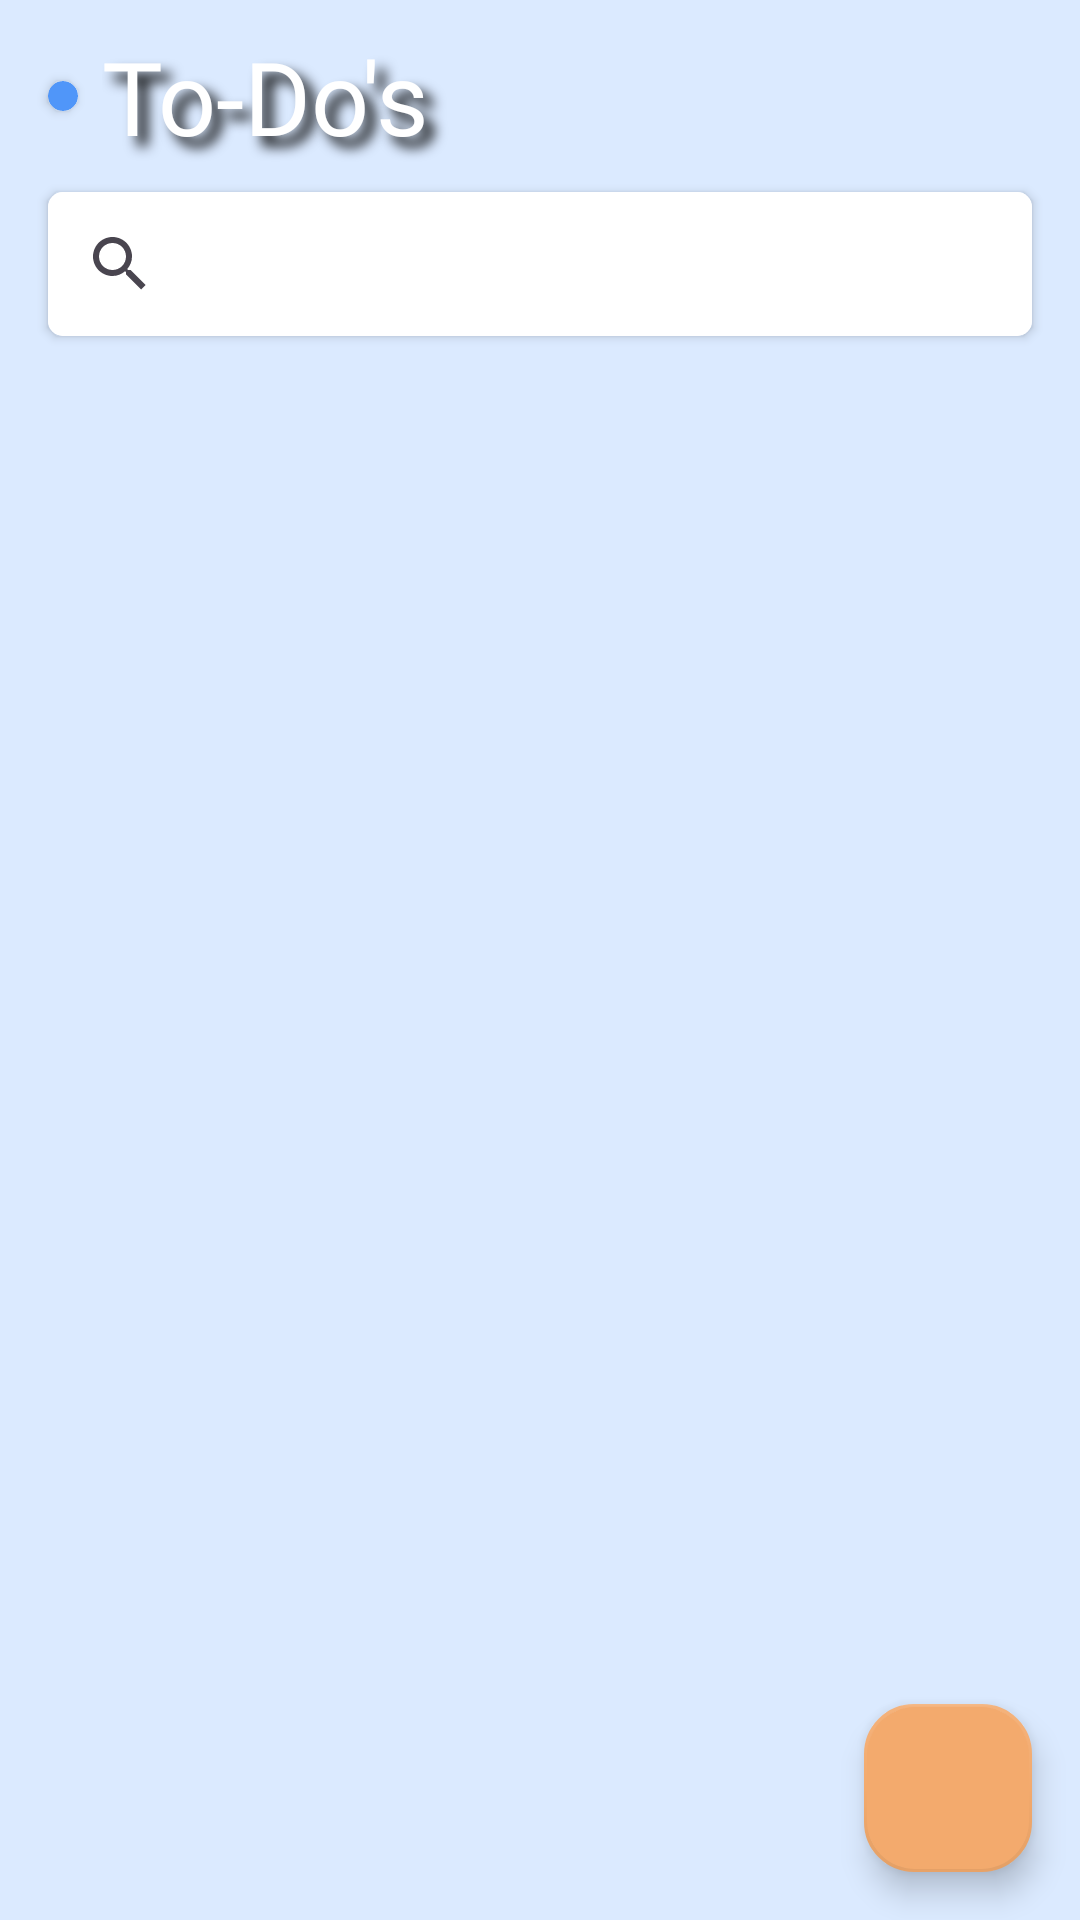

The Android layout XML behind this screen, and the referenced resources:
<!-- AndroidManifest.xml: application theme Theme.ToDo -->
<!-- res/layout/fragment_home.xml -->
<?xml version="1.0" encoding="utf-8"?>
<androidx.constraintlayout.widget.ConstraintLayout xmlns:android="http://schemas.android.com/apk/res/android"
    xmlns:app="http://schemas.android.com/apk/res-auto"
    xmlns:tools="http://schemas.android.com/tools"
    android:layout_width="match_parent"
    android:layout_height="match_parent"
    android:background="@color/background"
    tools:context=".ui.fragment.HomeFragment" >

    <androidx.appcompat.widget.Toolbar
        android:id="@+id/toolbar2"
        android:layout_width="match_parent"
        android:layout_height="wrap_content"
        android:layout_weight="1"
        android:background="@color/background"
        android:minHeight="?attr/actionBarSize"
        android:theme="?attr/actionBarTheme"
        app:layout_constraintEnd_toEndOf="parent"
        app:layout_constraintStart_toStartOf="parent"
        app:layout_constraintTop_toTopOf="parent" />

    <TextView
        android:id="@+id/textView"
        android:layout_width="wrap_content"
        android:layout_height="wrap_content"
        android:layout_marginStart="8dp"
        android:fontFamily="@font/wendy_one"
        android:shadowColor="@color/black"
        android:shadowDx="10"
        android:shadowDy="10"
        android:shadowRadius="10"
        android:text="To-Do's  "
        android:textColor="@color/white"
        android:textSize="34sp"
        app:layout_constraintBottom_toBottomOf="@+id/toolbar2"
        app:layout_constraintStart_toEndOf="@+id/cardView"
        app:layout_constraintTop_toTopOf="parent" />

    <androidx.cardview.widget.CardView
        android:id="@+id/cardView4"
        android:layout_width="0dp"
        android:layout_height="wrap_content"
        android:layout_marginStart="16dp"
        android:layout_marginEnd="16dp"
        app:cardCornerRadius="5dp"
        app:layout_constraintEnd_toEndOf="parent"
        app:layout_constraintStart_toStartOf="parent"
        app:layout_constraintTop_toBottomOf="@+id/toolbar2">

        <SearchView
            android:id="@+id/searchToDo"
            android:layout_width="match_parent"
            android:layout_height="match_parent"
            android:background="@color/white">

        </SearchView>
    </androidx.cardview.widget.CardView>

    <androidx.cardview.widget.CardView
        android:id="@+id/cardView"
        android:layout_width="10dp"
        android:layout_height="10dp"
        android:layout_marginStart="16dp"
        android:backgroundTint="#5096F9"
        app:cardCornerRadius="10dp"
        app:layout_constraintBottom_toBottomOf="@+id/toolbar2"
        app:layout_constraintStart_toStartOf="parent"
        app:layout_constraintTop_toTopOf="@+id/toolbar2" />

    <androidx.recyclerview.widget.RecyclerView
        android:id="@+id/rv"
        android:layout_width="0dp"
        android:layout_height="0dp"
        android:layout_marginTop="10dp"
        app:layout_constraintBottom_toBottomOf="parent"
        app:layout_constraintEnd_toEndOf="parent"
        app:layout_constraintStart_toStartOf="parent"
        app:layout_constraintTop_toBottomOf="@+id/cardView4" />

    <com.google.android.material.floatingactionbutton.FloatingActionButton
        android:id="@+id/fab"
        android:layout_width="wrap_content"
        android:layout_height="wrap_content"
        android:layout_marginEnd="16dp"
        android:layout_marginBottom="16dp"
        android:clickable="true"
        android:src="@drawable/add"
        app:backgroundTint="#F3AA6D"
        app:borderWidth="1dp"
        app:fabSize="auto"
        app:layout_constraintBottom_toBottomOf="parent"
        app:layout_constraintEnd_toEndOf="parent"
        app:maxImageSize="40dp"
        app:tint="@color/white" />

</androidx.constraintlayout.widget.ConstraintLayout>
<!-- resources referenced by this layout -->
<resources>
  <color name="background">#DBEAFF</color>
  <color name="black">#FF000000</color>
  <color name="white">#FFFFFFFF</color>
      #DBEAFF
  <style name="Theme.ToDo" parent="Base.Theme.ToDo" />
  <style name="Base.Theme.ToDo" parent="Theme.Material3.DayNight.NoActionBar">
          
          
          <item name="android:statusBarColor">@color/background</item>
  
      </style>
</resources>
